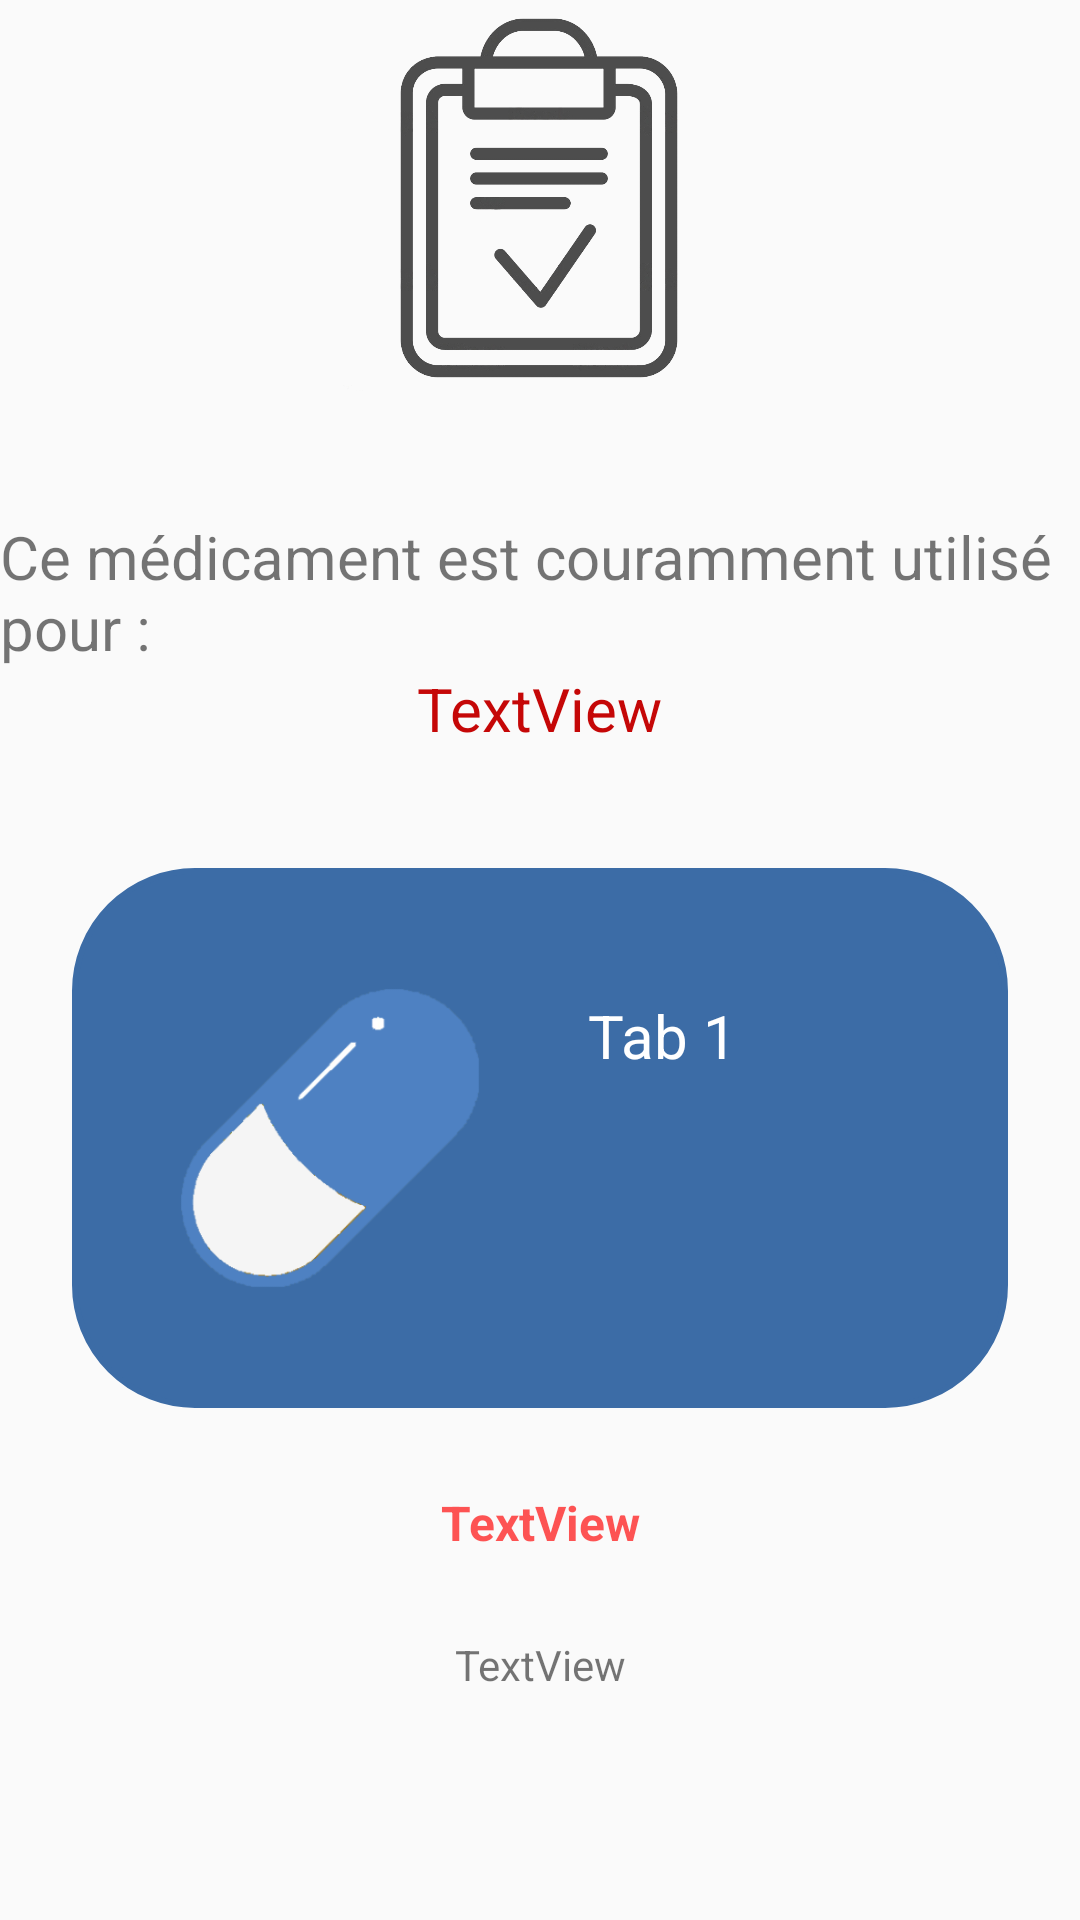

Android layout source for this screen:
<!-- AndroidManifest.xml: application theme Theme.Grimmed -->
<!-- res/layout/fragment_tab1.xml -->
<?xml version="1.0" encoding="utf-8"?>
<android.support.constraint.ConstraintLayout xmlns:android="http://schemas.android.com/apk/res/android"
    xmlns:app="http://schemas.android.com/apk/res-auto"
    xmlns:tools="http://schemas.android.com/tools"
    android:id="@+id/relativeLayout"
    android:layout_width="match_parent"
    android:layout_height="match_parent"
    android:orientation="vertical">

    <ImageView
        android:id="@+id/imagenotice"
        android:layout_width="148dp"
        android:layout_height="132dp"
        app:layout_constraintEnd_toEndOf="parent"
        app:layout_constraintHorizontal_bias="0.498"
        app:layout_constraintStart_toStartOf="parent"
        app:layout_constraintTop_toTopOf="parent"
        app:srcCompat="@drawable/notice" />

    <TextView
        android:id="@+id/titleSecondary"
        android:layout_width="wrap_content"
        android:layout_height="wrap_content"
        android:layout_marginStart="32dp"
        android:layout_marginTop="40dp"
        android:layout_marginEnd="32dp"
        android:text="@string/secondaryTitle"
        android:textSize="20sp"
        app:layout_constraintEnd_toEndOf="parent"
        app:layout_constraintStart_toStartOf="parent"
        app:layout_constraintTop_toBottomOf="@+id/imagenotice" />

    <TextView
        android:id="@+id/textSecondEffect"
        android:layout_width="wrap_content"
        android:layout_height="wrap_content"
        android:text="TextView"
        android:textColor="#C50707"
        android:textSize="20sp"
        app:layout_constraintEnd_toEndOf="@+id/titleSecondary"
        app:layout_constraintStart_toStartOf="@+id/titleSecondary"
        app:layout_constraintTop_toBottomOf="@+id/titleSecondary" />

    <View
        android:id="@+id/view14"
        android:layout_width="0dp"
        android:layout_height="180dp"
        android:layout_marginStart="24dp"
        android:layout_marginEnd="24dp"
        android:background="@drawable/login_page"
        android:backgroundTint="#3C6CA6"
        app:layout_constraintBottom_toBottomOf="@+id/scrollView2"
        app:layout_constraintEnd_toEndOf="parent"
        app:layout_constraintHorizontal_bias="0.492"
        app:layout_constraintStart_toStartOf="parent"
        app:layout_constraintTop_toTopOf="@+id/scrollView2" />

    <ImageView
        android:id="@+id/imageMedoc"
        android:layout_width="148dp"
        android:layout_height="132dp"
        android:layout_gravity="center_vertical"
        android:layout_marginStart="16dp"
        android:padding="16dp"
        app:layout_constraintBottom_toBottomOf="@+id/view14"
        app:layout_constraintEnd_toStartOf="@+id/scrollView2"
        app:layout_constraintStart_toStartOf="@+id/view14"
        app:layout_constraintTop_toTopOf="@+id/view14"
        app:srcCompat="@drawable/microsoftteams_image__11_" />

    <ScrollView
        android:id="@+id/scrollView2"
        android:layout_width="0dp"
        android:layout_height="127dp"
        android:layout_marginStart="180dp"
        android:layout_marginTop="66dp"
        android:layout_marginEnd="24dp"
        app:layout_constraintEnd_toEndOf="parent"
        app:layout_constraintHorizontal_bias="1.0"
        app:layout_constraintStart_toStartOf="parent"
        app:layout_constraintTop_toBottomOf="@+id/textSecondEffect">

        <LinearLayout
            android:layout_width="match_parent"
            android:layout_height="wrap_content">

            <TextView
                android:id="@+id/textCompo"
                android:layout_width="wrap_content"
                android:layout_height="wrap_content"
                android:layout_gravity="center_vertical"
                android:padding="16dp"
                android:text="Tab 1"
                android:textAppearance="?android:attr/textAppearanceLarge"
                android:textColor="#FFFFFF"
                android:textSize="20sp" />
        </LinearLayout>
    </ScrollView>

    <TextView
        android:id="@+id/alerte"
        android:layout_width="wrap_content"
        android:layout_height="wrap_content"
        android:text="TextView"
        app:layout_constraintBottom_toBottomOf="parent"
        app:layout_constraintEnd_toEndOf="parent"
        app:layout_constraintStart_toStartOf="parent"
        app:layout_constraintTop_toBottomOf="@+id/view14" />

    <TextView
        android:id="@+id/ordo"
        android:layout_width="wrap_content"
        android:layout_height="wrap_content"
        android:text="TextView"
        android:textColor="@color/rougeAlerte"
        android:textColorHighlight="@color/rougeAlerte"
        android:textSize="16sp"
        android:textStyle="bold"
        app:layout_constraintBottom_toTopOf="@+id/alerte"
        app:layout_constraintEnd_toEndOf="parent"
        app:layout_constraintStart_toStartOf="parent"
        app:layout_constraintTop_toBottomOf="@+id/view14" />

</android.support.constraint.ConstraintLayout>
<!-- resources referenced by this layout -->
<resources>
  <color name="rougeAlerte">#AAFF0000</color>
  <!-- drawable login_page (drawable) -->
  <?xml version="1.0" encoding="utf-8"?>
  <shape xmlns:android="http://schemas.android.com/apk/res/android">
      <stroke android:color="@color/log" android:width="2dp"/>
      <corners android:radius="40dp"/>
  </shape>
  <!-- drawable microsoftteams_image__11_: png bitmap (drawable, 20859 bytes) -->
  <!-- drawable notice: png bitmap (drawable, 109096 bytes) -->
  <string name="secondaryTitle">Ce médicament est couramment utilisé pour :</string>
  <style name="Theme.Grimmed" parent="Theme.AppCompat.Light.DarkActionBar">
          
          <item name="colorPrimary">@color/blue</item>
          <item name="colorPrimaryDark">@color/blue</item>
          <item name="colorAccent">@color/blue</item>
          
      </style>
  <color name="log">#A4D0F3</color>
  <color name="blue">#3C6CA6</color>
</resources>
